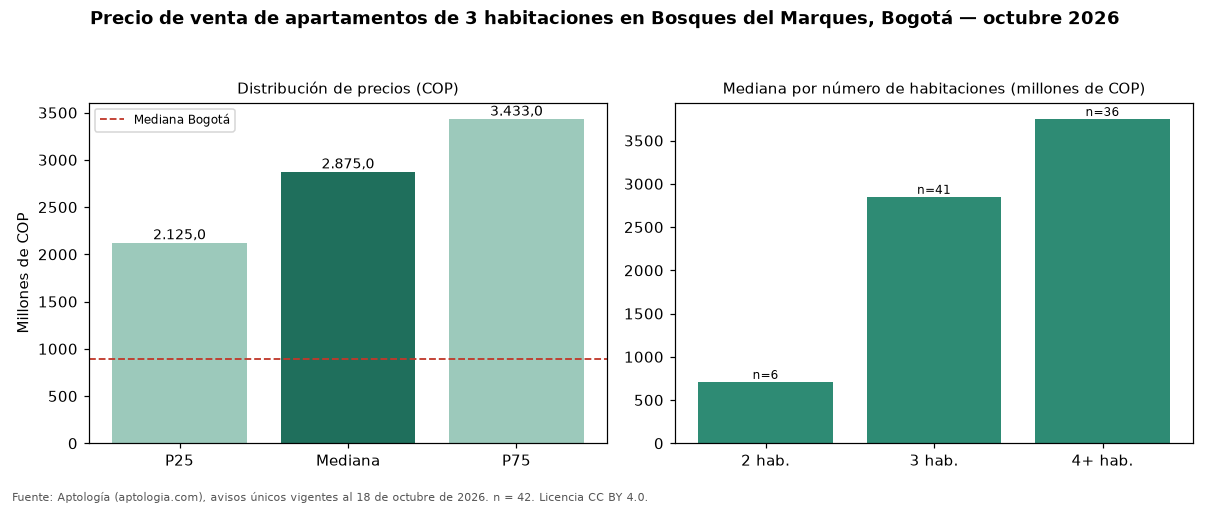

The table this chart was drawn from, first rows:
seccion, metrica, valor_cop, n
precio, p25, 2125000000, 42
precio, mediana, 2875000000, 42
precio, p75, 3433000000, 42
cop_por_m2, p25, 7922512, 42
cop_por_m2, mediana, 9311475, 42
cop_por_m2, p75, 10508507, 42
area, area_mediana_m2, 312.5, 42
habitaciones, 2, 710000000, 6
habitaciones, 3, 2850000000, 41
habitaciones, 4+, 3750000000, 36
administracion, mediana, 2911900, 41
estrato, moda, 6, 
parqueadero, porcentaje_con_parqueadero, 100.0, 42
ciudad, mediana_ciudad, 890000000, 17364
ciudad, mediana_cop_por_m2_ciudad, 7000000, 17364
